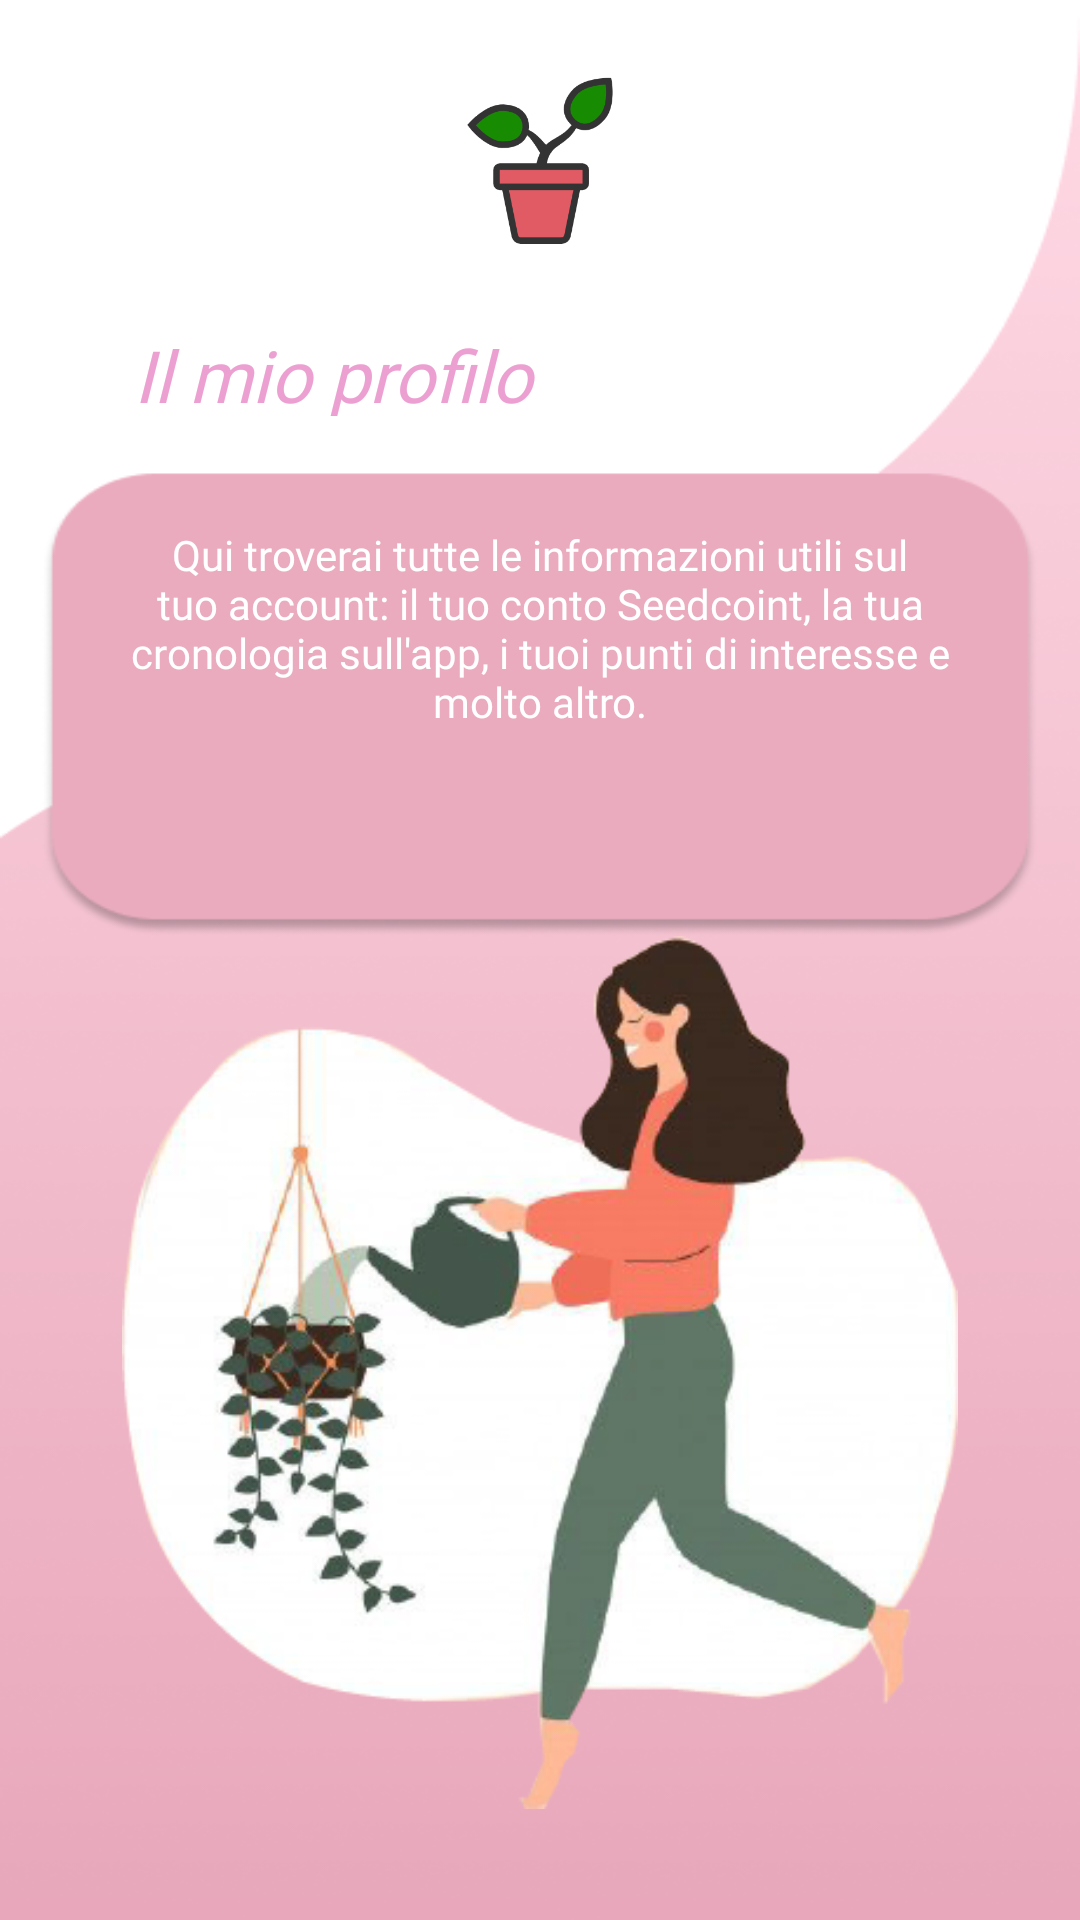

Here is an Android app screen rendered from its layout file. Give the layout XML and the strings, colors and styles it references.
<!-- AndroidManifest.xml: application theme Theme.Seedcoin -->
<!-- res/layout/activity_mio_profilo.xml -->
<?xml version="1.0" encoding="utf-8"?>
<androidx.constraintlayout.widget.ConstraintLayout xmlns:android="http://schemas.android.com/apk/res/android"
    xmlns:app="http://schemas.android.com/apk/res-auto"
    xmlns:tools="http://schemas.android.com/tools"
    android:layout_width="match_parent"
    android:layout_height="match_parent"
    android:background="@drawable/backgroundrosa"
    tools:context=".MioProfiloActivity">

    <ImageView
        android:id="@+id/imageView6"
        android:layout_width="0dp"
        android:layout_height="291dp"
        app:layout_constraintBottom_toBottomOf="parent"
        app:layout_constraintEnd_toStartOf="@+id/guideline3"
        app:layout_constraintHorizontal_bias="0.0"
        app:layout_constraintStart_toStartOf="@+id/guideline2"
        app:layout_constraintTop_toTopOf="@+id/guideline5"
        app:layout_constraintVertical_bias="0.151"
        app:srcCompat="@drawable/waterplant" />

    <TextView
        android:id="@+id/textView3"
        android:layout_width="292dp"
        android:layout_height="121dp"
        android:layout_marginStart="8dp"
        android:layout_marginTop="8dp"
        android:layout_marginEnd="8dp"
        android:layout_marginBottom="8dp"
        android:fontFamily="@font/montserrat_bold"
        android:text="@string/qui_troverai_tutte_le_informazioni_utili_sul_tuo_account_il_tuo_conto_seedcoint_la_tua_cronologia_sull_app_i_tuoi_punti_di_interesse_e_molto_altro"
        android:textAlignment="center"
        android:textColor="#FFFFFF"
        android:textSize="14sp"
        app:layout_constraintBottom_toTopOf="@+id/guideline5"
        app:layout_constraintEnd_toStartOf="@+id/guideline3"
        app:layout_constraintStart_toStartOf="@+id/guideline2"
        app:layout_constraintTop_toTopOf="@+id/guideline4" />

    <TextView
        android:id="@+id/textView5"
        android:layout_width="213dp"
        android:layout_height="30dp"
        android:layout_marginBottom="12dp"
        android:fontFamily="@font/montserrat_bold"
        android:text="@string/il_mio_profilo"
        android:textColor="#ECA0D2"
        android:textSize="24sp"
        android:textStyle="italic"
        app:layout_constraintBottom_toTopOf="@+id/guideline4"
        app:layout_constraintEnd_toEndOf="parent"
        app:layout_constraintHorizontal_bias="0.303"
        app:layout_constraintStart_toStartOf="parent"
        app:layout_constraintTop_toBottomOf="@+id/imageView9" />

    <androidx.constraintlayout.widget.Guideline
        android:id="@+id/guideline2"
        android:layout_width="wrap_content"
        android:layout_height="wrap_content"
        android:orientation="vertical"
        app:layout_constraintGuide_percent="0.11" />

    <androidx.constraintlayout.widget.Guideline
        android:id="@+id/guideline3"
        android:layout_width="wrap_content"
        android:layout_height="wrap_content"
        android:orientation="vertical"
        app:layout_constraintGuide_percent="0.89" />

    <androidx.constraintlayout.widget.Guideline
        android:id="@+id/guideline4"
        android:layout_width="wrap_content"
        android:layout_height="wrap_content"
        android:orientation="horizontal"
        app:layout_constraintGuide_percent="0.26" />

    <androidx.constraintlayout.widget.Guideline
        android:id="@+id/guideline5"
        android:layout_width="wrap_content"
        android:layout_height="wrap_content"
        android:orientation="horizontal"
        app:layout_constraintGuide_percent="0.47683924" />

    <ImageView
        android:id="@+id/imageView9"
        android:layout_width="79dp"
        android:layout_height="78dp"
        app:layout_constraintBottom_toTopOf="@+id/guideline4"
        app:layout_constraintEnd_toEndOf="parent"
        app:layout_constraintStart_toStartOf="parent"
        app:layout_constraintTop_toTopOf="parent"
        app:layout_constraintVertical_bias="0.166"
        app:srcCompat="@drawable/pottingan" />

</androidx.constraintlayout.widget.ConstraintLayout>
<!-- resources referenced by this layout -->
<resources>
  <!-- drawable backgroundrosa: png bitmap (drawable-v24, 64147 bytes) -->
  <!-- drawable pottingan: png bitmap (drawable-v24, 10863 bytes) -->
  <!-- drawable waterplant: png bitmap (drawable-v24, 81836 bytes) -->
  <string name="il_mio_profilo">Il mio profilo</string>
  <string name="qui_troverai_tutte_le_informazioni_utili_sul_tuo_account_il_tuo_conto_seedcoint_la_tua_cronologia_sull_app_i_tuoi_punti_di_interesse_e_molto_altro">Qui troverai tutte le informazioni utili sul tuo account: il tuo conto Seedcoint, la tua cronologia sull\'app, i tuoi punti di interesse e molto altro.</string>
  <style name="Theme.Seedcoin" parent="Theme.AppCompat.Light.NoActionBar">
          
          <item name="colorPrimary">@color/purple_500</item>
          <item name="colorPrimaryVariant">@color/black</item>
          <item name="colorOnPrimary">@color/white</item>
          
          <item name="colorSecondary">@color/teal_200</item>
          <item name="colorSecondaryVariant">@color/teal_700</item>
          <item name="colorOnSecondary">@color/black</item>
          
          <item name="android:statusBarColor" tools:targetApi="l">?attr/colorPrimaryVariant</item>
          
      </style>
  <!-- not gathered from this repository: default colours our renderer supplied (Android Studio template values) -->
  <color name="purple_500">#FF6200EE</color>
  <color name="teal_200">#FF03DAC5</color>
  <color name="teal_700">#FF018786</color>
  <color name="black">#FF000000</color>
  <color name="white">#FFFFFFFF</color>
</resources>
